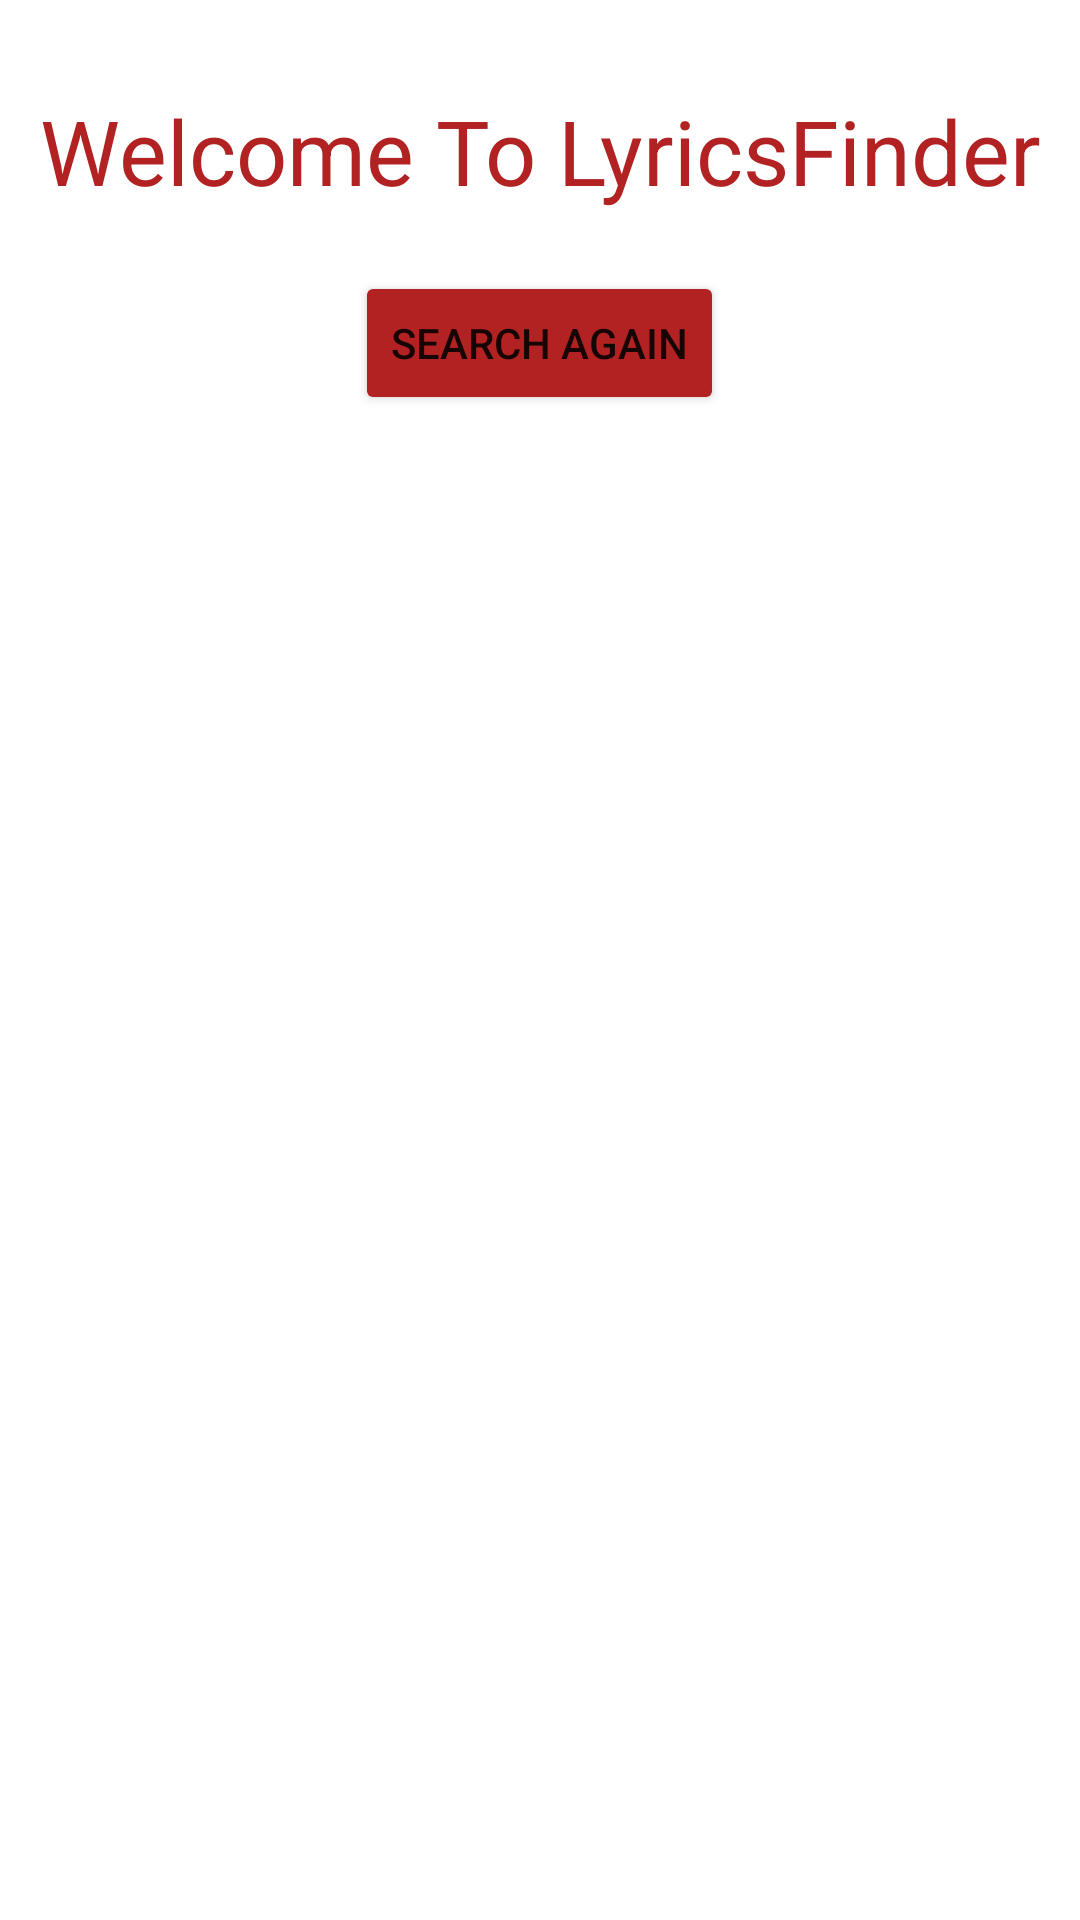

Write the Android layout XML for this screen, with the resource values it uses.
<!-- AndroidManifest.xml: application theme Theme.LyricFinder -->
<!-- res/layout/activity_display.xml -->
<?xml version="1.0" encoding="utf-8"?>
<LinearLayout xmlns:android="http://schemas.android.com/apk/res/android"
    android:layout_width="fill_parent"
    android:layout_height="fill_parent"
    android:gravity="center"
    android:orientation="vertical">
    
    <TextView
        android:id="@+id/title"
        android:layout_width="wrap_content"
        android:layout_height="wrap_content"
        android:layout_marginTop="30dp"
        android:gravity="center_horizontal"
        android:text="@string/search_title"
        android:textColor="@color/maroon"
        android:textSize="30sp" />
    
    <Button
        android:id="@+id/searchAgain"
        android:layout_width="wrap_content"
        android:layout_height="wrap_content"
        android:layout_gravity="center_horizontal"
        android:layout_marginTop="20dp"
        android:backgroundTint="@color/maroon"
        android:text="@string/search_again_button_text" />
    
    <HorizontalScrollView
        android:id="@+id/scrollView"
        android:layout_width="320dp"
        android:layout_height="match_parent"
        android:layout_gravity="center"
        android:layout_marginVertical="20dp"
        android:background="@drawable/stroke_bg"
        android:scrollbars="none">
        
        <ScrollView
            android:layout_width="wrap_content"
            android:layout_height="wrap_content"
            android:scrollbars="none">
            
            <TextView
                android:id="@+id/lyrics"
                android:layout_width="wrap_content"
                android:layout_height="wrap_content"
                android:layout_gravity="center_horizontal"
                android:paddingHorizontal="20dp"
                android:paddingVertical="20dp"
                android:textColor="@color/black"
                android:textSize="15sp" />
        </ScrollView>
    </HorizontalScrollView>
</LinearLayout>
<!-- resources referenced by this layout -->
<resources>
  <color name="black">#FF000000</color>
  <color name="maroon">#B22222</color>
  <string name="search_again_button_text">Search Again</string>
  <string name="search_title">Welcome To LyricsFinder</string>
  <style name="Theme.LyricFinder" parent="Theme.MaterialComponents.DayNight.DarkActionBar">
          
          <item name="colorPrimary">@color/maroon</item>
          <item name="colorPrimaryVariant">@color/maroon</item>
          <item name="colorOnPrimary">@color/white</item>
          
          <item name="colorSecondary">@color/teal_200</item>
          <item name="colorSecondaryVariant">@color/teal_700</item>
          <item name="colorOnSecondary">@color/black</item>
          
          <item name="android:statusBarColor">?attr/colorPrimaryVariant</item>
          
      </style>
  <color name="white">#FFFFFFFF</color>
  <color name="teal_200">#FF03DAC5</color>
  <color name="teal_700">#FF018786</color>
</resources>
